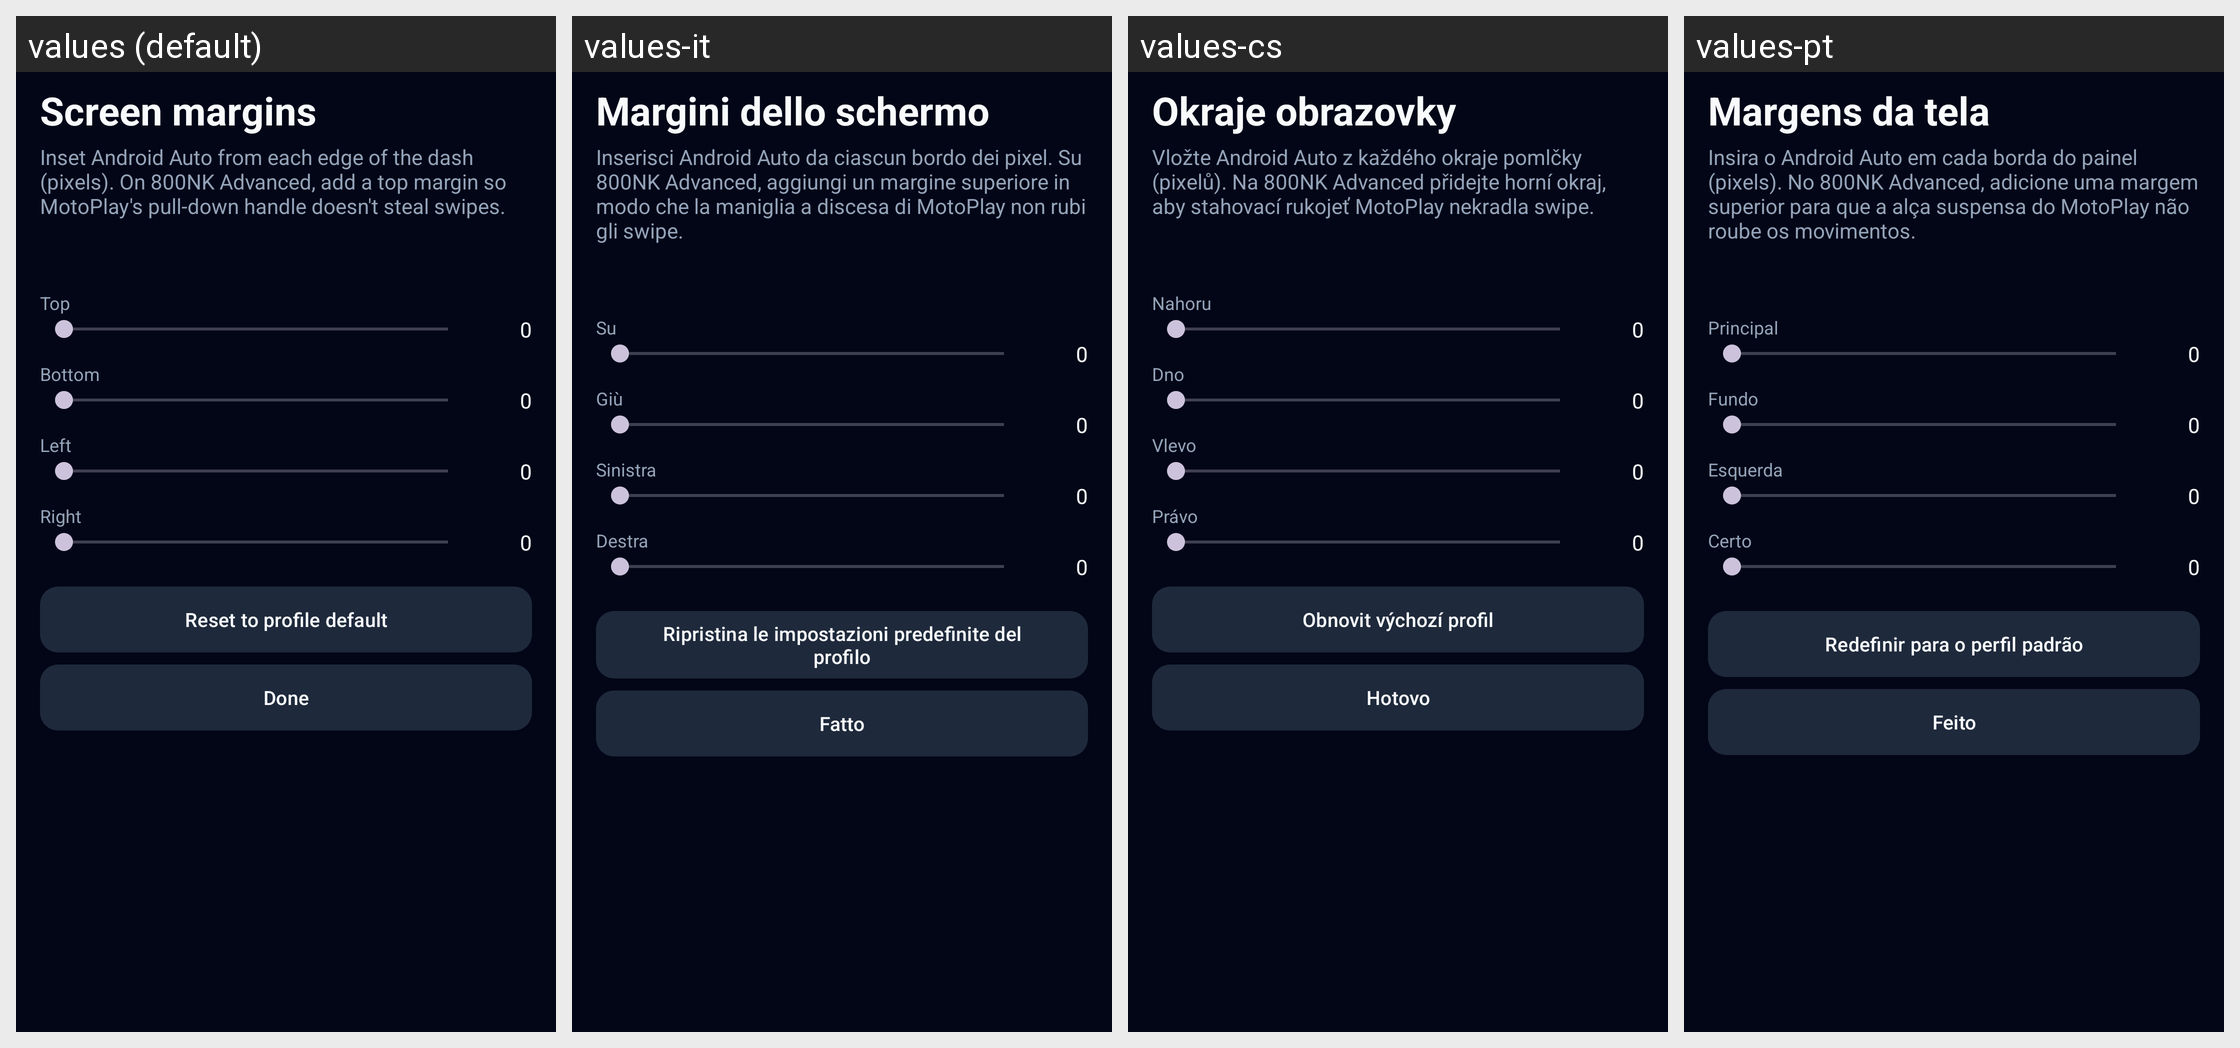

Translations of the strings shown on this Android screen, per locale in the grid:
Android screen res/layout/activity_screen_margins.xml rendered under 4 locales, left to right: values (default), values-it, values-cs, values-pt. Device: Nexus 5 (rendered at 1080×1920; each locale shown at half size, 540×960, under a caption strip naming it); theme Theme.OpenCfMoto.
Other locales in the repository, not shown: values-de, values-es, values-fr, values-hu, values-nl, values-pl, values-ro, values-tr.
Strings drawn on this screen, with the default value and each locale's value (text and hints the layout hard-codes, and strings that could not be matched under every locale, appear in the picture but are not listed):

margins_screen_margins
  values: Screen margins
  values-it: Margini dello schermo
  values-cs: Okraje obrazovky
  values-pt: Margens da tela

margins_inset_android_auto_from_each_edge_of_the_dash_pi
  values: Inset Android Auto from each edge of the dash (pixels). On 800NK Advanced, add a top margin so MotoPlay's pull-down handle doesn't steal swipes.
  values-it: Inserisci Android Auto da ciascun bordo dei pixel. Su 800NK Advanced, aggiungi un margine superiore in modo che la maniglia a discesa di MotoPlay non rubi gli swipe.
  values-cs: Vložte Android Auto z každého okraje pomlčky (pixelů). Na 800NK Advanced přidejte horní okraj, aby stahovací rukojeť MotoPlay nekradla swipe.
  values-pt: Insira o Android Auto em cada borda do painel (pixels). No 800NK Advanced, adicione uma margem superior para que a alça suspensa do MotoPlay não roube os movimentos.

margins_top
  values: Top
  values-it: Su
  values-cs: Nahoru
  values-pt: Principal

margins_0
  values: 0
  values-it: 0
  values-cs: 0
  values-pt: 0

margins_bottom
  values: Bottom
  values-it: Giù
  values-cs: Dno
  values-pt: Fundo

margins_left
  values: Left
  values-it: Sinistra
  values-cs: Vlevo
  values-pt: Esquerda

margins_right
  values: Right
  values-it: Destra
  values-cs: Právo
  values-pt: Certo

margins_reset_to_profile_default
  values: Reset to profile default
  values-it: Ripristina le impostazioni predefinite del profilo
  values-cs: Obnovit výchozí profil
  values-pt: Redefinir para o perfil padrão

about_done
  values: Done
  values-it: Fatto
  values-cs: Hotovo
  values-pt: Feito
